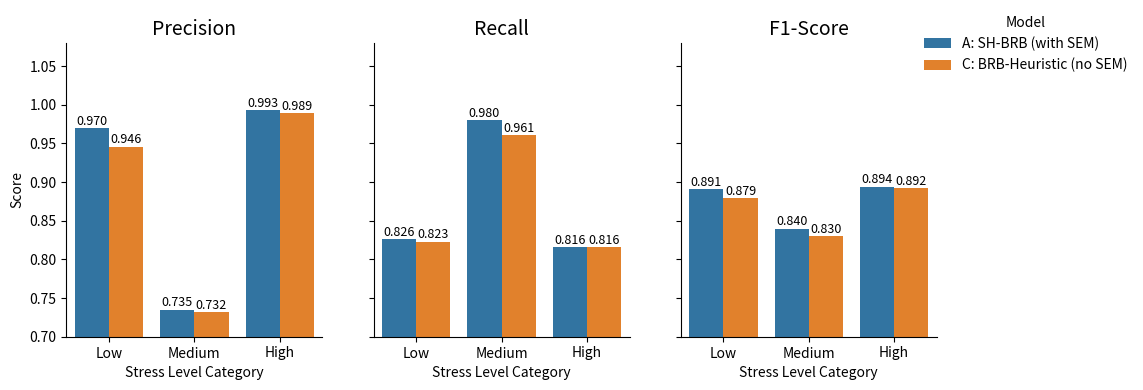

Write the Python code that produced this figure.
import pandas as pd
import matplotlib.pyplot as plt
import seaborn as sns

# --- 1. 准备数据 (模型A vs 模型C) ---
# 数据来源于您之前提供的LaTex性能报告
data_ac = {
    'Model': [
        # Model A Data
        'A: SH-BRB (with SEM)', 'A: SH-BRB (with SEM)', 'A: SH-BRB (with SEM)',
        'A: SH-BRB (with SEM)', 'A: SH-BRB (with SEM)', 'A: SH-BRB (with SEM)',
        'A: SH-BRB (with SEM)', 'A: SH-BRB (with SEM)', 'A: SH-BRB (with SEM)',
        # Model C Data
        'C: BRB-Heuristic (no SEM)', 'C: BRB-Heuristic (no SEM)', 'C: BRB-Heuristic (no SEM)',
        'C: BRB-Heuristic (no SEM)', 'C: BRB-Heuristic (no SEM)', 'C: BRB-Heuristic (no SEM)',
        'C: BRB-Heuristic (no SEM)', 'C: BRB-Heuristic (no SEM)', 'C: BRB-Heuristic (no SEM)',
    ],
    'Class': [ 'Low', 'Medium', 'High'] * 6,
    'Metric': ['Precision']*3 + ['Recall']*3 + ['F1-Score']*3 + ['Precision']*3 + ['Recall']*3 + ['F1-Score']*3,
    'Score': [
        # Model A Scores (Precision, Recall, F1)
        0.970, 0.735, 0.993,  # Precision
        0.826, 0.980, 0.816,  # Recall
        0.891, 0.840, 0.894,  # F1-Scores
        # Model C Scores (Precision, Recall, F1)
        0.946, 0.732, 0.989,  # Precision
        0.823, 0.961, 0.816,  # Recall
        0.879, 0.830, 0.892,  # F1-Scores
    ]
}

df_ac = pd.DataFrame(data_ac)

# --- 2. 绘图 (使用与上一张图完全相同的模板) ---
g = sns.catplot(
    data=df_ac, 
    x='Class', 
    y='Score', 
    hue='Model', 
    col='Metric',
    kind='bar',
    height=4,
    aspect=0.8,
    palette=['#1f77b4', '#ff7f0e'] # 为模型A和C指定新的对比色
)

# --- 3. 为每个条形添加数值标签 ---
for ax in g.axes.flat:
    for patch in ax.patches:
        ax.annotate(f'{patch.get_height():.3f}',
                    (patch.get_x() + patch.get_width() / 2., patch.get_height()),
                    ha='center', va='center', xytext=(0, 5),
                    textcoords='offset points', fontsize=9)

# --- 4. 添加和调整图例 ---
sns.move_legend(g, "upper right", bbox_to_anchor=(.98, 0.98), title='Model')

# --- 5. 优化与标签 ---
g.set(ylim=(0.7, 1.08))
g.set_axis_labels("Stress Level Category", "Score")
g.set_titles("{col_name}", size=14)
g.fig.subplots_adjust(top=0.88, wspace=0.2)

# --- 6. 保存与显示 ---
plt.savefig("ablation_study_2_sem_knowl_final.png", dpi=300, bbox_inches='tight')
plt.show()

print("\n最终版消融研究II对比图已生成并保存为 'ablation_study_2_sem_knowl_final.png'")
